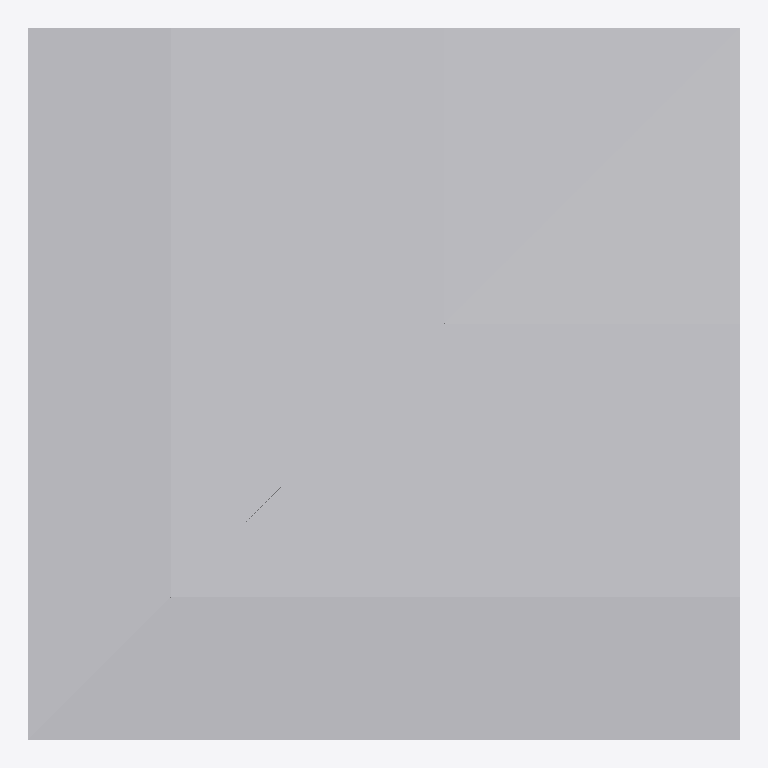
Plan cut of the same IFC building model at storey 'Ebene 0' (level 0.00 m, cut at 1.40 m), seen from above with north up, elements coloured by IFC class: 1 other element (light grey). No cut surface shows.
Extent 0.650 m × 0.650 m × 0.850 m (x, y, z). Storeys (1): Ebene 0 at 0.00 m. Elements (1): 1 IfcBuildingElementProxy.

HEADER;
FILE_DESCRIPTION(('ViewDefinition [CoordinationView_V2.0]','ExchangeRequirement []'),'2;1');
FILE_NAME('','2024-05-07T10:28:01',(''),(''),'ODA IFC SDK 22.6','22.1.1.516 - Exporter 22.1.1.516 - Default UI','');
FILE_SCHEMA(('IFC4'));
ENDSEC;
DATA;
#93=IFCPROJECT('3JkdSrIPPFBg8WI9Yiw3Uw',#20,'',$,$,'','',(#86),#83);
#105=IFCSITE('3JkdSrIPPFBg8WI9Yiw3Uu',#20,'Default',$,$,#104,$,$,.ELEMENT.,(42,24,53,508911),(-71,-15,-29,-58837),0.0,$,$);
#95=IFCBUILDING('3JkdSrIPPFBg8WI9Yiw3Ux',#20,'',$,$,#16,$,'',.ELEMENT.,$,$,#94);
#98=IFCBUILDINGSTOREY('3JkdSrIPPFBg8WI9XJ5yzH',#20,'Ebene 0',$,'Ebene:Ebene 1',#97,$,'Ebene 0',.ELEMENT.,0.0);
#184=IFCBUILDINGELEMENTPROXY('1i6pAm_OnA7es5OO9i1hvN',#20,'DB_BSK_76_gerade_Ecke_aussen_ohne_Abdeckstein:DB_BSK_76_gerade_Ecke_aussen_ohne_Abdeckstein:6258',$,'DB_BSK_76_gerade_Ecke_aussen_ohne_Abdeckstein:DB_BSK_76_gerade_Ecke_aussen_ohne_Abdeckstein',#183,#180,'6258',.NOTDEFINED.);
ENDSEC;
